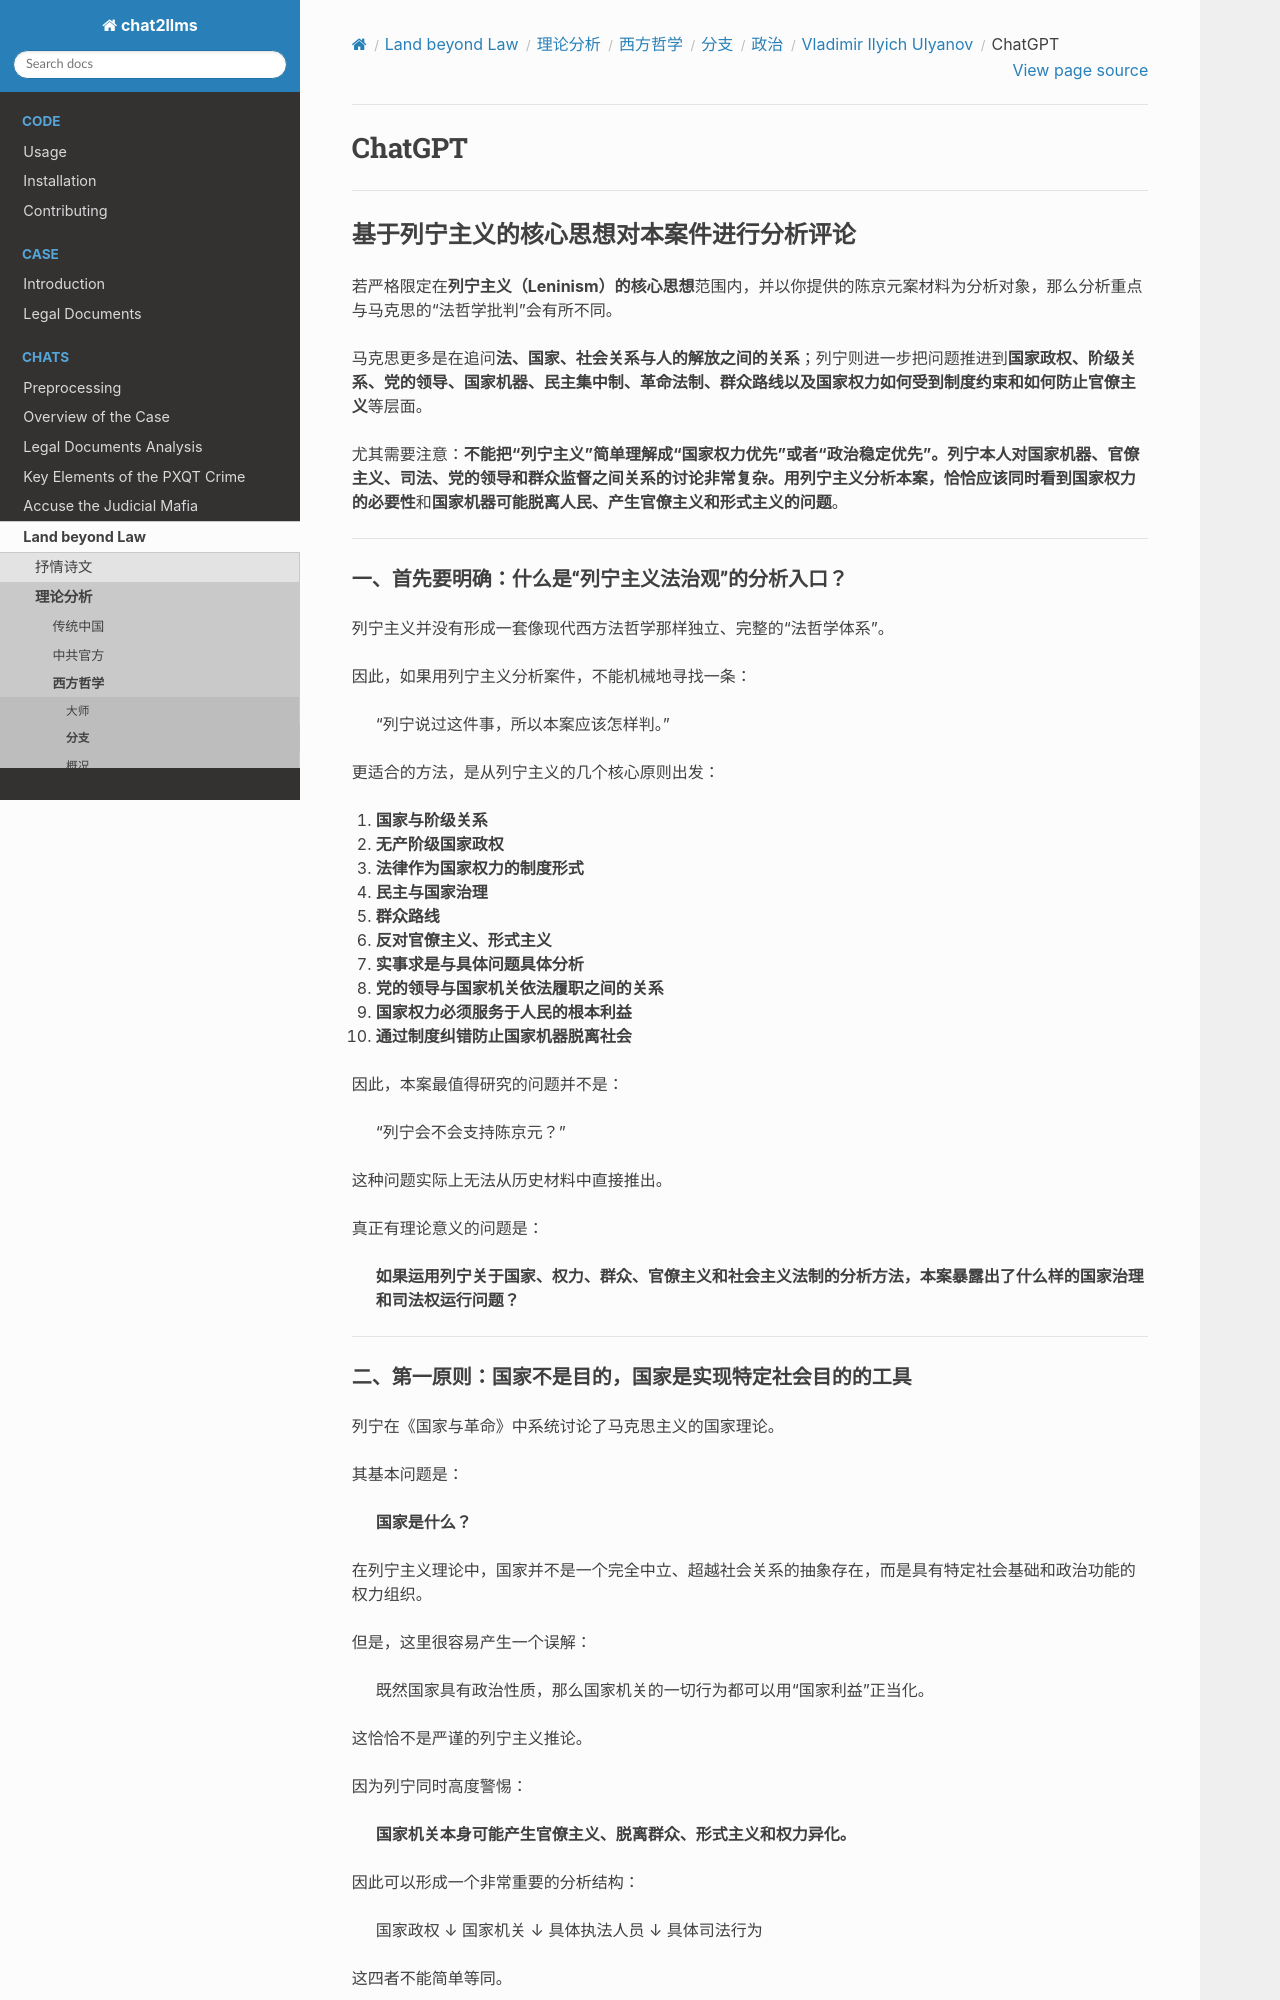

repository: goldollarch/chat2llms · page: chats/outlaw/analyse/foreign/branch/politic/lenin/chatgpt.html · generator: sphinx

# ChatGPT

-------

## 基于列宁主义的核心思想对本案件进行分析评论

若严格限定在**列宁主义（Leninism）的核心思想**范围内，并以你提供的陈京元案材料为分析对象，那么分析重点与马克思的“法哲学批判”会有所不同。

马克思更多是在追问**法、国家、社会关系与人的解放之间的关系**；列宁则进一步把问题推进到**国家政权、阶级关系、党的领导、国家机器、民主集中制、革命法制、群众路线以及国家权力如何受到制度约束和如何防止官僚主义**等层面。

尤其需要注意：**不能把“列宁主义”简单理解成“国家权力优先”或者“政治稳定优先”。**列宁本人对国家机器、官僚主义、司法、党的领导和群众监督之间关系的讨论非常复杂。用列宁主义分析本案，恰恰应该同时看到**国家权力的必要性**和**国家机器可能脱离人民、产生官僚主义和形式主义的问题**。

---

### 一、首先要明确：什么是“列宁主义法治观”的分析入口？

列宁主义并没有形成一套像现代西方法哲学那样独立、完整的“法哲学体系”。

因此，如果用列宁主义分析案件，不能机械地寻找一条：

> “列宁说过这件事，所以本案应该怎样判。”

更适合的方法，是从列宁主义的几个核心原则出发：

1. **国家与阶级关系**
2. **无产阶级国家政权**
3. **法律作为国家权力的制度形式**
4. **民主与国家治理**
5. **群众路线**
6. **反对官僚主义、形式主义**
7. **实事求是与具体问题具体分析**
8. **党的领导与国家机关依法履职之间的关系**
9. **国家权力必须服务于人民的根本利益**
10. **通过制度纠错防止国家机器脱离社会**

因此，本案最值得研究的问题并不是：

> “列宁会不会支持陈京元？”

这种问题实际上无法从历史材料中直接推出。

真正有理论意义的问题是：

> **如果运用列宁关于国家、权力、群众、官僚主义和社会主义法制的分析方法，本案暴露出了什么样的国家治理和司法权运行问题？**

---
